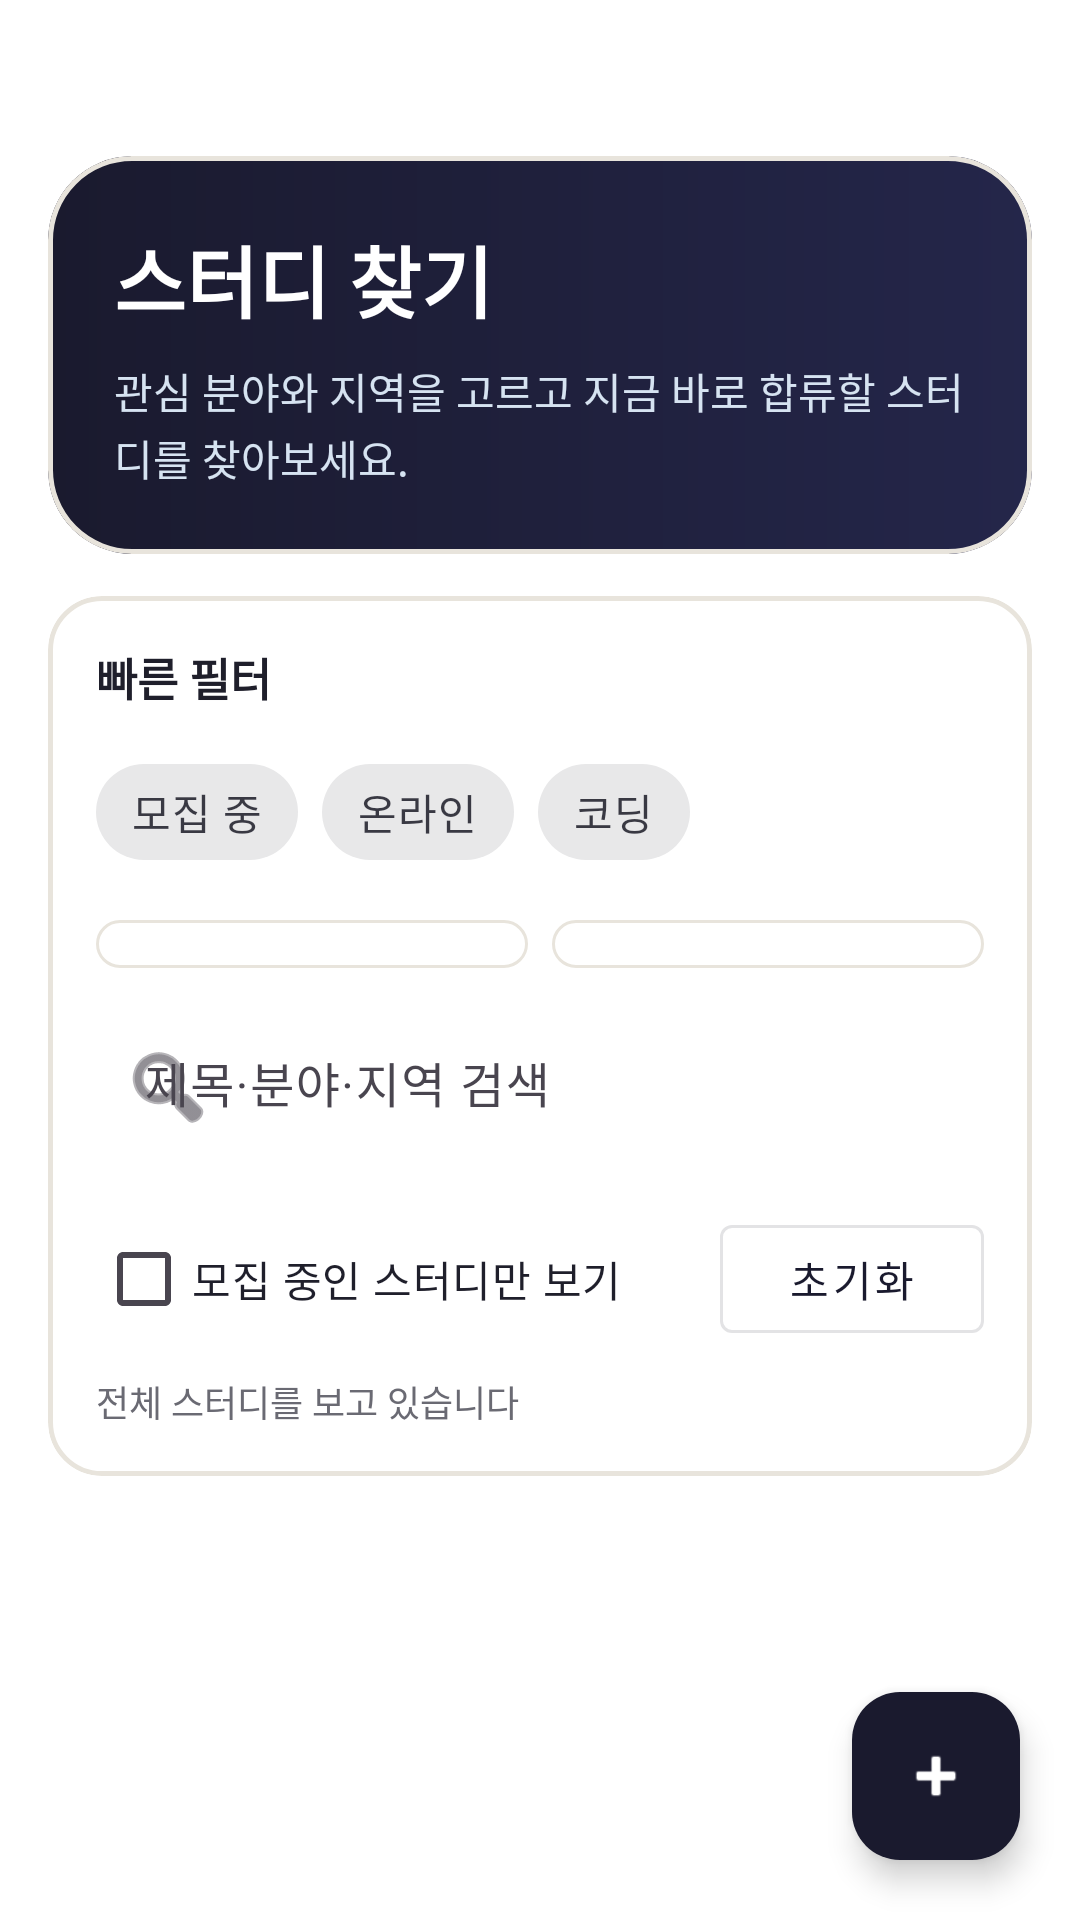

Layout XML and referenced resources for this Android screen:
<!-- AndroidManifest.xml: application theme Theme.MyAppDev -->
<!-- res/layout/fragment_study_board.xml -->
<?xml version="1.0" encoding="utf-8"?>
<androidx.coordinatorlayout.widget.CoordinatorLayout
    xmlns:android="http://schemas.android.com/apk/res/android"
    xmlns:app="http://schemas.android.com/apk/res-auto"
    android:layout_width="match_parent"
    android:layout_height="match_parent"
    android:background="@color/bg">

    <androidx.core.widget.NestedScrollView
        android:layout_width="match_parent"
        android:layout_height="match_parent"
        android:clipToPadding="false"
        android:fillViewport="true"
        android:overScrollMode="ifContentScrolls"
        android:paddingBottom="96dp">

        <LinearLayout
            android:layout_width="match_parent"
            android:layout_height="wrap_content"
            android:orientation="vertical"
            android:paddingHorizontal="16dp"
            android:paddingTop="52dp">

        <com.google.android.material.card.MaterialCardView
            android:layout_width="match_parent"
            android:layout_height="wrap_content"
            android:layout_marginBottom="14dp"
            app:cardBackgroundColor="@android:color/transparent"
            app:cardCornerRadius="28dp"
            app:cardElevation="0dp">

            <LinearLayout
                android:layout_width="match_parent"
                android:layout_height="wrap_content"
                android:background="@drawable/bg_board_hero"
                android:minHeight="120dp"
                android:gravity="center_vertical"
                android:orientation="vertical"
                android:padding="22dp">

                <TextView
                    android:layout_width="wrap_content"
                    android:layout_height="wrap_content"
                    android:text="스터디 찾기"
                    android:textColor="@color/white"
                    android:textSize="26sp"
                    android:textStyle="bold" />

                <TextView
                    android:layout_width="wrap_content"
                    android:layout_height="wrap_content"
                    android:layout_marginTop="8dp"
                    android:text="관심 분야와 지역을 고르고 지금 바로 합류할 스터디를 찾아보세요."
                    android:textColor="#D6E3F1"
                    android:textSize="14sp"
                    android:lineSpacingExtra="2dp" />
            </LinearLayout>
        </com.google.android.material.card.MaterialCardView>

        <com.google.android.material.card.MaterialCardView
            android:layout_width="match_parent"
            android:layout_height="wrap_content"
            android:layout_marginBottom="12dp"
            app:cardBackgroundColor="@color/surface_card"
            app:cardCornerRadius="18dp"
            app:cardElevation="0dp"
            app:strokeColor="@color/border"
            app:strokeWidth="1.5dp">

            <LinearLayout
                android:layout_width="match_parent"
                android:layout_height="wrap_content"
                android:orientation="vertical"
                android:padding="16dp">

                <TextView
                    android:layout_width="wrap_content"
                    android:layout_height="wrap_content"
                    android:text="빠른 필터"
                    android:textColor="@color/on_surface"
                    android:textSize="15sp"
                    android:textStyle="bold" />

                <HorizontalScrollView
                    android:layout_width="match_parent"
                    android:layout_height="wrap_content"
                    android:layout_marginTop="10dp"
                    android:scrollbars="none">

                    <com.google.android.material.chip.ChipGroup
                        android:layout_width="wrap_content"
                        android:layout_height="wrap_content"
                        app:singleLine="true">

                        <com.google.android.material.chip.Chip
                            android:id="@+id/chipQuickRecruiting"
                            style="@style/Widget.MaterialComponents.Chip.Choice"
                            android:layout_width="wrap_content"
                            android:layout_height="wrap_content"
                            android:text="모집 중" />

                        <com.google.android.material.chip.Chip
                            android:id="@+id/chipQuickOnline"
                            style="@style/Widget.MaterialComponents.Chip.Choice"
                            android:layout_width="wrap_content"
                            android:layout_height="wrap_content"
                            android:text="온라인" />

                        <com.google.android.material.chip.Chip
                            android:id="@+id/chipQuickCoding"
                            style="@style/Widget.MaterialComponents.Chip.Choice"
                            android:layout_width="wrap_content"
                            android:layout_height="wrap_content"
                            android:text="코딩" />
                    </com.google.android.material.chip.ChipGroup>
                </HorizontalScrollView>

                <LinearLayout
                    android:layout_width="match_parent"
                    android:layout_height="wrap_content"
                    android:layout_marginTop="12dp"
                    android:orientation="horizontal">

                    <Spinner
                        android:id="@+id/spinnerField"
                        android:layout_width="0dp"
                        android:layout_height="wrap_content"
                        android:layout_weight="1"
                        android:layout_marginEnd="8dp"
                        android:background="@drawable/bg_filter_shell"
                        android:paddingHorizontal="10dp"
                        android:paddingVertical="8dp" />

                    <Spinner
                        android:id="@+id/spinnerLocation"
                        android:layout_width="0dp"
                        android:layout_height="wrap_content"
                        android:layout_weight="1"
                        android:background="@drawable/bg_filter_shell"
                        android:paddingHorizontal="10dp"
                        android:paddingVertical="8dp" />
                </LinearLayout>

                <com.google.android.material.textfield.TextInputLayout
                    android:layout_width="match_parent"
                    android:layout_height="wrap_content"
                    android:layout_marginTop="12dp"
                    android:hint="제목·분야·지역 검색"
                    app:boxBackgroundColor="@color/surface"
                    app:boxBackgroundMode="filled"
                    app:boxCornerRadiusBottomEnd="18dp"
                    app:boxCornerRadiusBottomStart="18dp"
                    app:boxCornerRadiusTopEnd="18dp"
                    app:boxCornerRadiusTopStart="18dp"
                    app:boxStrokeWidth="0dp"
                    app:startIconDrawable="@android:drawable/ic_menu_search">

                    <com.google.android.material.textfield.TextInputEditText
                        android:id="@+id/etSearch"
                        android:layout_width="match_parent"
                        android:layout_height="wrap_content"
                        android:imeOptions="actionSearch"
                        android:inputType="text"
                        android:maxLines="1" />
                </com.google.android.material.textfield.TextInputLayout>

                <LinearLayout
                    android:layout_width="match_parent"
                    android:layout_height="wrap_content"
                    android:layout_marginTop="12dp"
                    android:gravity="center_vertical"
                    android:orientation="horizontal">

                    <com.google.android.material.checkbox.MaterialCheckBox
                        android:id="@+id/cbRecruitingOnly"
                        android:layout_width="0dp"
                        android:layout_height="wrap_content"
                        android:layout_weight="1"
                        android:text="모집 중인 스터디만 보기"
                        android:textColor="@color/on_surface" />

                    <com.google.android.material.button.MaterialButton
                        android:id="@+id/btnResetFilters"
                        style="@style/Widget.MaterialComponents.Button.OutlinedButton"
                        android:layout_width="wrap_content"
                        android:layout_height="wrap_content"
                        android:text="초기화" />
                </LinearLayout>

                <TextView
                    android:id="@+id/tvFilterSummary"
                    android:layout_width="match_parent"
                    android:layout_height="wrap_content"
                    android:layout_marginTop="8dp"
                    android:text="전체 스터디를 보고 있습니다"
                    android:textColor="@color/text_secondary"
                    android:textSize="12sp" />
            </LinearLayout>
        </com.google.android.material.card.MaterialCardView>

        <ProgressBar
            android:id="@+id/progressBar"
            android:layout_width="wrap_content"
            android:layout_height="wrap_content"
            android:layout_gravity="center"
            android:indeterminateTint="@color/primary"
            android:visibility="gone"/>

        <TextView
            android:id="@+id/tvEmpty"
            android:layout_width="match_parent"
            android:layout_height="wrap_content"
            android:background="@drawable/bg_empty_state"
            android:text="조건에 맞는 스터디가 없습니다"
            android:gravity="center"
            android:padding="32dp"
            android:textColor="@color/text_secondary"
            android:visibility="gone"/>

            <androidx.recyclerview.widget.RecyclerView
                android:id="@+id/rvStudyPosts"
                android:layout_width="match_parent"
                android:layout_height="wrap_content"
                android:clipToPadding="false"
                android:nestedScrollingEnabled="false"
                android:overScrollMode="never"
                android:paddingTop="4dp"/>
        </LinearLayout>
    </androidx.core.widget.NestedScrollView>

    <com.google.android.material.floatingactionbutton.FloatingActionButton
        android:id="@+id/fabCreate"
        android:layout_width="wrap_content"
        android:layout_height="wrap_content"
        android:layout_gravity="bottom|end"
        android:layout_margin="20dp"
        android:src="@android:drawable/ic_input_add"
        app:backgroundTint="@color/primary"
        app:tint="@android:color/white"/>

</androidx.coordinatorlayout.widget.CoordinatorLayout>
<!-- resources referenced by this layout -->
<resources>
  <color name="bg">#FFFFFF</color>
  <color name="border">#E8E4DC</color>
  <color name="on_surface">#1F1F2B</color>
  <color name="primary">#1A1A2E</color>
  <color name="surface">#FFFFFF</color>
  <color name="surface_card">#FFFFFF</color>
  <color name="text_secondary">#6A6A73</color>
  <color name="white">#FFFFFFFF</color>
  <!-- drawable bg_board_hero (drawable) -->
  <?xml version="1.0" encoding="utf-8"?>
  <shape xmlns:android="http://schemas.android.com/apk/res/android">
      <gradient
          android:angle="0"
          android:endColor="#24264A"
          android:startColor="@color/primary" />
      <corners android:radius="28dp" />
  </shape>
  <!-- drawable bg_empty_state (drawable) -->
  <?xml version="1.0" encoding="utf-8"?>
  <shape xmlns:android="http://schemas.android.com/apk/res/android">
      <solid android:color="@color/surface_card" />
      <corners android:radius="22dp" />
      <stroke
          android:width="1dp"
          android:color="@color/line_soft" />
  </shape>
  <!-- drawable bg_filter_shell (drawable) -->
  <?xml version="1.0" encoding="utf-8"?>
  <shape xmlns:android="http://schemas.android.com/apk/res/android">
      <solid android:color="@color/surface" />
      <corners android:radius="16dp" />
      <stroke
          android:width="1dp"
          android:color="@color/line_soft" />
  </shape>
  <style name="Theme.MyAppDev" parent="Base.Theme.MyAppDev" />
  <color name="line_soft">#E8E4DC</color>
  <style name="Base.Theme.MyAppDev" parent="Theme.Material3.DayNight.NoActionBar">
          <item name="colorPrimary">@color/primary</item>
          <item name="colorOnPrimary">@color/white</item>
          <item name="colorPrimaryContainer">@color/primary_light</item>
          <item name="colorOnPrimaryContainer">@color/primary</item>
          <item name="colorSecondary">@color/accent_green</item>
          <item name="colorOnSecondary">@color/white</item>
          <item name="android:statusBarColor">@android:color/transparent</item>
          <item name="android:navigationBarColor">@color/surface</item>
          <item name="colorSurface">@color/surface_card</item>
          <item name="colorOnSurface">@color/on_surface</item>
          <item name="android:windowBackground">@color/bg</item>
          <item name="materialCardViewStyle">@style/Widget.MyAppDev.MaterialCardView</item>
      </style>
  <color name="primary_light">#EEF2FF</color>
  <color name="accent_green">#4ADE80</color>
  <style name="Widget.MyAppDev.MaterialCardView" parent="Widget.Material3.CardView.Outlined">
          <item name="cardCornerRadius">18dp</item>
          <item name="strokeWidth">1.5dp</item>
          <item name="strokeColor">@color/border</item>
          <item name="cardElevation">0dp</item>
          <item name="cardBackgroundColor">@color/surface_card</item>
      </style>
</resources>
